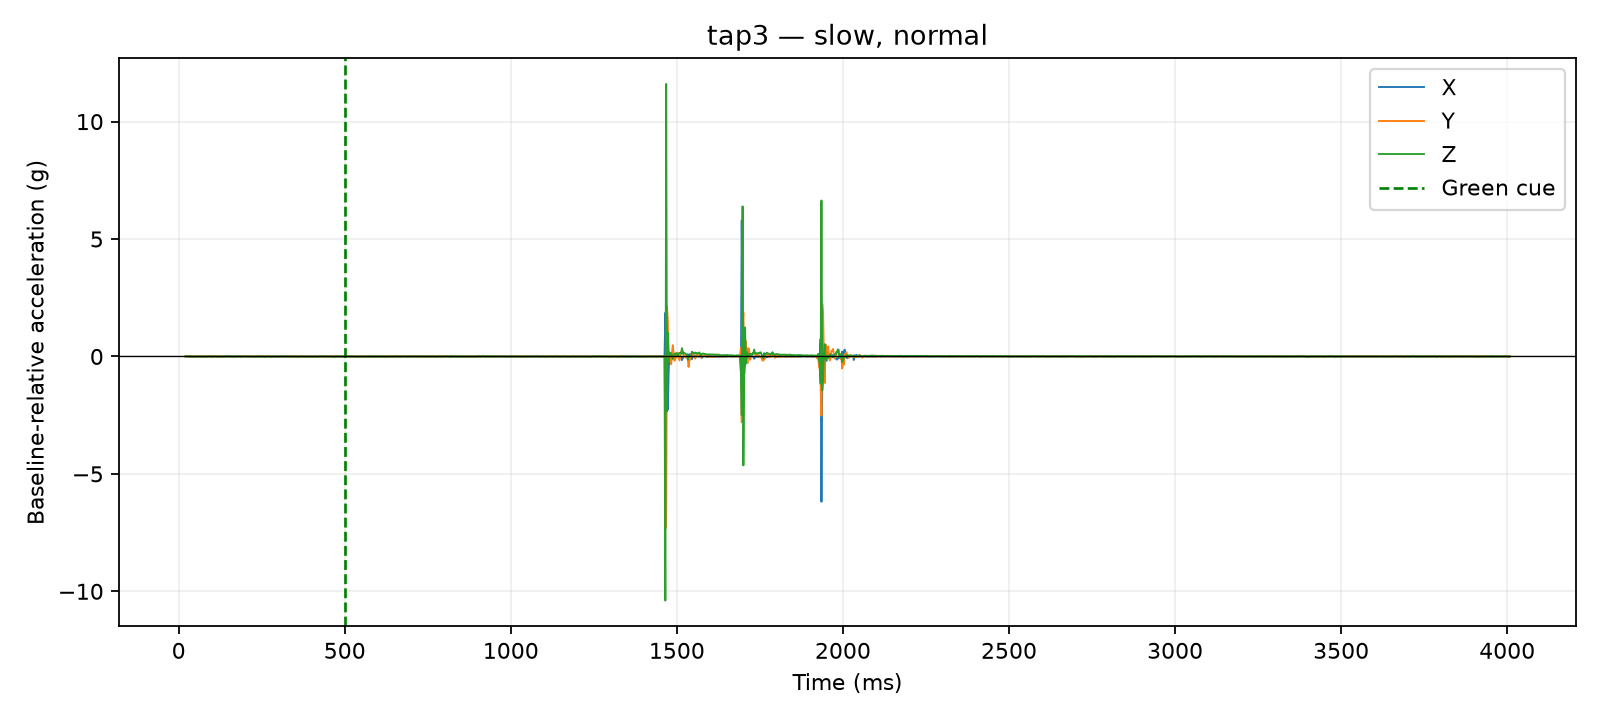

Source data for this figure (header and first rows):
time_us, x_g, y_g, z_g, time_ms, cue_time_us, x_delta_g, y_delta_g, z_delta_g, dynamic_magnitude_g, label, requested_pace, requested_force, session_id, operator_accepted
20826, 0.0156, 0.0312, 0.9126, 20.83, 500000, 0.0, 0.0078, 0.0, 0.0078, tap3, slow, normal, 20260810_140234, True
21277, 0.0156, 0.0312, 0.9126, 21.28, 500000, 0.0, 0.0078, 0.0, 0.0078, tap3, slow, normal, 20260810_140234, True
21694, 0.0156, 0.0312, 0.9126, 21.69, 500000, 0.0, 0.0078, 0.0, 0.0078, tap3, slow, normal, 20260810_140234, True
22093, 0.0156, 0.0312, 0.9126, 22.09, 500000, 0.0, 0.0078, 0.0, 0.0078, tap3, slow, normal, 20260810_140234, True
22493, 0.0234, 0.0351, 0.9165, 22.49, 500000, 0.0078, 0.0117, 0.0039, 0.01459, tap3, slow, normal, 20260810_140234, True
22995, 0.0234, 0.0351, 0.9165, 23, 500000, 0.0078, 0.0117, 0.0039, 0.01459, tap3, slow, normal, 20260810_140234, True
23399, 0.0234, 0.0351, 0.9165, 23.4, 500000, 0.0078, 0.0117, 0.0039, 0.01459, tap3, slow, normal, 20260810_140234, True
23934, 0.0234, 0.0351, 0.9165, 23.93, 500000, 0.0078, 0.0117, 0.0039, 0.01459, tap3, slow, normal, 20260810_140234, True
24342, 0.0234, 0.0351, 0.9165, 24.34, 500000, 0.0078, 0.0117, 0.0039, 0.01459, tap3, slow, normal, 20260810_140234, True
24754, 0.0234, 0.0351, 0.9165, 24.75, 500000, 0.0078, 0.0117, 0.0039, 0.01459, tap3, slow, normal, 20260810_140234, True
25153, 0.0195, 0.0312, 0.9165, 25.15, 500000, 0.0039, 0.0078, 0.0039, 0.009553, tap3, slow, normal, 20260810_140234, True
27513, 0.0195, 0.0312, 0.9165, 27.51, 500000, 0.0039, 0.0078, 0.0039, 0.009553, tap3, slow, normal, 20260810_140234, True
30025, 0.0156, 0.0234, 0.9165, 30.02, 500000, 0.0, 0.0, 0.0039, 0.0039, tap3, slow, normal, 20260810_140234, True
32505, 0.0156, 0.0234, 0.9204, 32.51, 500000, 0.0, 0.0, 0.0078, 0.0078, tap3, slow, normal, 20260810_140234, True
35186, 0.0039, 0.0273, 0.9126, 35.19, 500000, -0.0117, 0.0039, 0.0, 0.01233, tap3, slow, normal, 20260810_140234, True
37500, 0.0117, 0.0351, 0.9126, 37.5, 500000, -0.0039, 0.0117, 0.0, 0.01233, tap3, slow, normal, 20260810_140234, True
40016, 0.0195, 0.0273, 0.9048, 40.02, 500000, 0.0039, 0.0039, -0.0078, 0.009553, tap3, slow, normal, 20260810_140234, True
42504, 0.0195, 0.0312, 0.9048, 42.5, 500000, 0.0039, 0.0078, -0.0078, 0.0117, tap3, slow, normal, 20260810_140234, True
45012, 0.0078, 0.0273, 0.9048, 45.01, 500000, -0.0078, 0.0039, -0.0078, 0.0117, tap3, slow, normal, 20260810_140234, True
47510, 0.0078, 0.0195, 0.9087, 47.51, 500000, -0.0078, -0.0039, -0.0039, 0.009553, tap3, slow, normal, 20260810_140234, True
50027, 0.0156, 0.0234, 0.9087, 50.03, 500000, 0.0, 0.0, -0.0039, 0.0039, tap3, slow, normal, 20260810_140234, True
52528, 0.0156, 0.0312, 0.9048, 52.53, 500000, 0.0, 0.0078, -0.0078, 0.01103, tap3, slow, normal, 20260810_140234, True
55022, 0.0117, 0.0351, 0.9126, 55.02, 500000, -0.0039, 0.0117, 0.0, 0.01233, tap3, slow, normal, 20260810_140234, True
57518, 0.0117, 0.0273, 0.9009, 57.52, 500000, -0.0039, 0.0039, -0.0117, 0.01293, tap3, slow, normal, 20260810_140234, True
60015, 0.0117, 0.0195, 0.9126, 60.02, 500000, -0.0039, -0.0039, 0.0, 0.005515, tap3, slow, normal, 20260810_140234, True
62527, 0.0195, 0.0234, 0.9165, 62.53, 500000, 0.0039, 0.0, 0.0039, 0.005515, tap3, slow, normal, 20260810_140234, True
65003, 0.0156, 0.0234, 0.9126, 65, 500000, 0.0, 0.0, 0.0, 0.0, tap3, slow, normal, 20260810_140234, True
67502, 0.0156, 0.0195, 0.9087, 67.5, 500000, 0.0, -0.0039, -0.0039, 0.005515, tap3, slow, normal, 20260810_140234, True
70018, 0.0195, 0.0273, 0.9087, 70.02, 500000, 0.0039, 0.0039, -0.0039, 0.006755, tap3, slow, normal, 20260810_140234, True
72501, 0.0195, 0.0273, 0.9048, 72.5, 500000, 0.0039, 0.0039, -0.0078, 0.009553, tap3, slow, normal, 20260810_140234, True
75020, 0.0195, 0.0273, 0.9165, 75.02, 500000, 0.0039, 0.0039, 0.0039, 0.006755, tap3, slow, normal, 20260810_140234, True
77519, 0.0156, 0.0351, 0.9009, 77.52, 500000, 0.0, 0.0117, -0.0117, 0.01655, tap3, slow, normal, 20260810_140234, True
80029, 0.0195, 0.0234, 0.9126, 80.03, 500000, 0.0039, 0.0, 0.0, 0.0039, tap3, slow, normal, 20260810_140234, True
82508, 0.0156, 0.0234, 0.9126, 82.51, 500000, 0.0, 0.0, 0.0, 0.0, tap3, slow, normal, 20260810_140234, True
85016, 0.0117, 0.0234, 0.9009, 85.02, 500000, -0.0039, 0.0, -0.0117, 0.01233, tap3, slow, normal, 20260810_140234, True
87512, 0.0234, 0.0273, 0.9126, 87.51, 500000, 0.0078, 0.0039, 0.0, 0.008721, tap3, slow, normal, 20260810_140234, True
90024, 0.0234, 0.0234, 0.9126, 90.02, 500000, 0.0078, 0.0, 0.0, 0.0078, tap3, slow, normal, 20260810_140234, True
92501, 0.0156, 0.0195, 0.9165, 92.5, 500000, 0.0, -0.0039, 0.0039, 0.005515, tap3, slow, normal, 20260810_140234, True
95010, 0.0117, 0.0312, 0.9048, 95.01, 500000, -0.0039, 0.0078, -0.0078, 0.0117, tap3, slow, normal, 20260810_140234, True
97505, 0.0156, 0.0312, 0.9048, 97.5, 500000, 0.0, 0.0078, -0.0078, 0.01103, tap3, slow, normal, 20260810_140234, True
100013, 0.0117, 0.0234, 0.9048, 100, 500000, -0.0039, 0.0, -0.0078, 0.008721, tap3, slow, normal, 20260810_140234, True
102529, 0.0156, 0.0273, 0.9009, 102.5, 500000, 0.0, 0.0039, -0.0117, 0.01233, tap3, slow, normal, 20260810_140234, True
105017, 0.0117, 0.0312, 0.9087, 105, 500000, -0.0039, 0.0078, -0.0039, 0.009553, tap3, slow, normal, 20260810_140234, True
107505, 0.0195, 0.0195, 0.9126, 107.5, 500000, 0.0039, -0.0039, 0.0, 0.005515, tap3, slow, normal, 20260810_140234, True
110016, 0.0195, 0.0312, 0.9087, 110, 500000, 0.0039, 0.0078, -0.0039, 0.009553, tap3, slow, normal, 20260810_140234, True
112514, 0.0156, 0.0273, 0.9165, 112.5, 500000, 0.0, 0.0039, 0.0039, 0.005515, tap3, slow, normal, 20260810_140234, True
115017, 0.0195, 0.0156, 0.9087, 115, 500000, 0.0039, -0.0078, -0.0039, 0.009553, tap3, slow, normal, 20260810_140234, True
117515, 0.0156, 0.0195, 0.897, 117.5, 500000, 0.0, -0.0039, -0.0156, 0.01608, tap3, slow, normal, 20260810_140234, True
120005, 0.0156, 0.0234, 0.9087, 120, 500000, 0.0, 0.0, -0.0039, 0.0039, tap3, slow, normal, 20260810_140234, True
122521, 0.0156, 0.0312, 0.9009, 122.5, 500000, 0.0, 0.0078, -0.0117, 0.01406, tap3, slow, normal, 20260810_140234, True
125026, 0.0078, 0.0273, 0.9126, 125, 500000, -0.0078, 0.0039, 0.0, 0.008721, tap3, slow, normal, 20260810_140234, True
127501, 0.0078, 0.0273, 0.9126, 127.5, 500000, -0.0078, 0.0039, 0.0, 0.008721, tap3, slow, normal, 20260810_140234, True
130025, 0.0117, 0.0234, 0.9048, 130, 500000, -0.0039, 0.0, -0.0078, 0.008721, tap3, slow, normal, 20260810_140234, True
132503, 0.0156, 0.0273, 0.9048, 132.5, 500000, 0.0, 0.0039, -0.0078, 0.008721, tap3, slow, normal, 20260810_140234, True
135012, 0.0156, 0.0195, 0.9087, 135, 500000, 0.0, -0.0039, -0.0039, 0.005515, tap3, slow, normal, 20260810_140234, True
137544, 0.0156, 0.0273, 0.9126, 137.5, 500000, 0.0, 0.0039, 0.0, 0.0039, tap3, slow, normal, 20260810_140234, True
140026, 0.0234, 0.0156, 0.9204, 140, 500000, 0.0078, -0.0078, 0.0078, 0.01351, tap3, slow, normal, 20260810_140234, True
142504, 0.0195, 0.0156, 0.9048, 142.5, 500000, 0.0039, -0.0078, -0.0078, 0.0117, tap3, slow, normal, 20260810_140234, True
145002, 0.0234, 0.0195, 0.9204, 145, 500000, 0.0078, -0.0039, 0.0078, 0.0117, tap3, slow, normal, 20260810_140234, True
147528, 0.0273, 0.0156, 0.9048, 147.5, 500000, 0.0117, -0.0078, -0.0078, 0.01608, tap3, slow, normal, 20260810_140234, True
... 1,540 more rows
